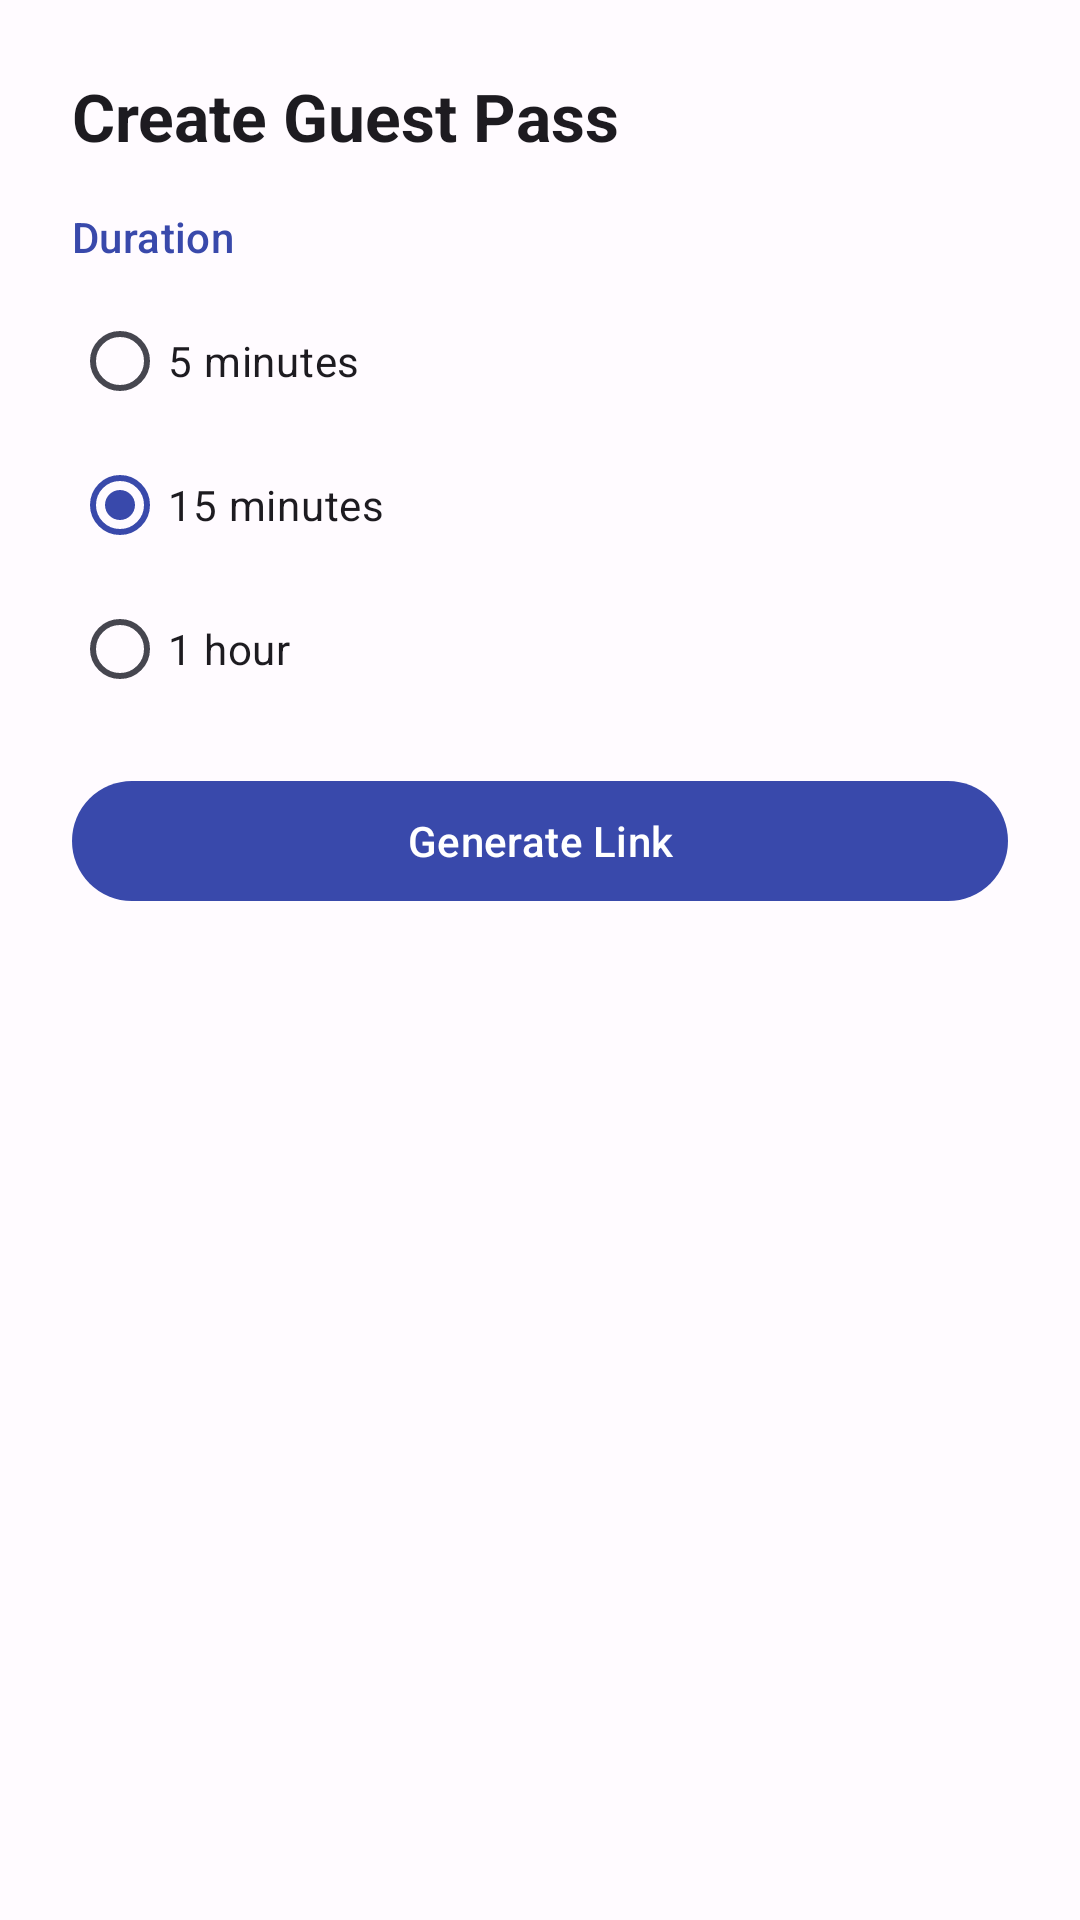

Produce the Android XML layout that renders to this screen, including the resource entries it uses.
<!-- AndroidManifest.xml: application theme Theme.KeyFort -->
<!-- res/layout/dialog_guest_pass.xml -->
<?xml version="1.0" encoding="utf-8"?>
<LinearLayout xmlns:android="http://schemas.android.com/apk/res/android"
    xmlns:app="http://schemas.android.com/apk/res-auto"
    android:layout_width="match_parent"
    android:layout_height="wrap_content"
    android:minWidth="340dp"
    android:orientation="vertical"
    android:padding="24dp">

    <TextView
        android:id="@+id/tv_guest_pass_title"
        android:layout_width="wrap_content"
        android:layout_height="wrap_content"
        android:text="@string/guest_pass_title"
        android:textAppearance="?attr/textAppearanceTitleLarge"
        android:textStyle="bold"
        android:layout_marginBottom="16dp" />

    
    <LinearLayout
        android:id="@+id/layout_duration_selection"
        android:layout_width="match_parent"
        android:layout_height="wrap_content"
        android:orientation="vertical">

        <TextView
            android:layout_width="wrap_content"
            android:layout_height="wrap_content"
            android:text="@string/duration_title"
            android:textAppearance="?attr/textAppearanceLabelLarge"
            android:textColor="?attr/colorPrimary"
            android:layout_marginBottom="8dp" />

        <RadioGroup
            android:id="@+id/rg_duration"
            android:layout_width="match_parent"
            android:layout_height="wrap_content"
            android:orientation="vertical"
            android:layout_marginBottom="16dp">

            <RadioButton
                android:id="@+id/rb_duration_5m"
                android:layout_width="wrap_content"
                android:layout_height="wrap_content"
                android:text="@string/duration_5m" />

            <RadioButton
                android:id="@+id/rb_duration_15m"
                android:layout_width="wrap_content"
                android:layout_height="wrap_content"
                android:checked="true"
                android:text="@string/duration_15m" />

            <RadioButton
                android:id="@+id/rb_duration_1h"
                android:layout_width="wrap_content"
                android:layout_height="wrap_content"
                android:text="@string/duration_1h" />
        </RadioGroup>

        <com.google.android.material.button.MaterialButton
            android:id="@+id/btn_generate_pass"
            android:layout_width="match_parent"
            android:layout_height="48dp"
            android:text="@string/generate_link" />
    </LinearLayout>

    
    <LinearLayout
        android:id="@+id/layout_link_ready"
        android:layout_width="match_parent"
        android:layout_height="wrap_content"
        android:orientation="vertical"
        android:visibility="gone">

        <TextView
            android:layout_width="wrap_content"
            android:layout_height="wrap_content"
            android:text="@string/link_ready"
            android:textAppearance="?attr/textAppearanceLabelLarge"
            android:textColor="?attr/colorPrimary"
            android:layout_marginBottom="8dp" />

        <TextView
            android:id="@+id/tv_guest_link"
            android:layout_width="match_parent"
            android:layout_height="wrap_content"
            android:background="#EAE8E0"
            android:padding="12dp"
            android:fontFamily="monospace"
            android:textColor="#1B1C18"
            android:textSize="13sp"
            android:layout_marginBottom="12dp" />

        <TextView
            android:id="@+id/tv_status_chip"
            android:layout_width="wrap_content"
            android:layout_height="wrap_content"
            android:background="#DEE0FF"
            android:textColor="#00006E"
            android:paddingStart="12dp"
            android:paddingEnd="12dp"
            android:paddingTop="6dp"
            android:paddingBottom="6dp"
            android:text="@string/status_waiting"
            android:textStyle="bold"
            android:layout_marginBottom="16dp" />

        <LinearLayout
            android:layout_width="match_parent"
            android:layout_height="wrap_content"
            android:orientation="horizontal"
            android:layout_marginBottom="8dp">

            <com.google.android.material.button.MaterialButton
                android:id="@+id/btn_share_link"
                android:layout_width="0dp"
                android:layout_height="48dp"
                android:layout_weight="1"
                android:text="@string/share_link"
                android:layout_marginEnd="8dp" />

            <com.google.android.material.button.MaterialButton
                android:id="@+id/btn_copy_link"
                android:layout_width="0dp"
                android:layout_height="48dp"
                android:layout_weight="1"
                android:text="@string/copy_link"
                style="@style/Widget.Material3.Button.TonalButton" />
        </LinearLayout>

        <com.google.android.material.button.MaterialButton
            android:id="@+id/btn_end_session"
            android:layout_width="match_parent"
            android:layout_height="48dp"
            android:text="@string/end_session_now"
            android:backgroundTint="#BA1A1A"
            android:textColor="#FFFFFF"
            android:visibility="gone"
            android:layout_marginBottom="8dp" />

        <com.google.android.material.button.MaterialButton
            android:id="@+id/btn_close_pass"
            android:layout_width="match_parent"
            android:layout_height="48dp"
            android:text="@string/ok"
            style="@style/Widget.Material3.Button.TextButton" />
    </LinearLayout>

</LinearLayout>
<!-- resources referenced by this layout -->
<resources>
  <string name="copy_link">Copy link</string>
  <string name="duration_15m">15 minutes</string>
  <string name="duration_1h">1 hour</string>
  <string name="duration_5m">5 minutes</string>
  <string name="duration_title">Duration</string>
  <string name="end_session_now">End session now</string>
  <string name="generate_link">Generate Link</string>
  <string name="guest_pass_title">Create Guest Pass</string>
  <string name="link_ready">Link ready</string>
  <string name="ok">OK</string>
  <string name="share_link">Share link</string>
  <string name="status_waiting">Waiting for friend</string>
  <color name="md_theme_primary">#3949AB</color>
  <color name="md_theme_onPrimary">#FFFFFF</color>
  <color name="md_theme_primaryContainer">#DEE0FF</color>
  <color name="md_theme_onPrimaryContainer">#00006E</color>
  <color name="md_theme_secondary">#5C5D72</color>
  <color name="md_theme_onSecondary">#FFFFFF</color>
  <color name="md_theme_secondaryContainer">#E1E0F9</color>
  <color name="md_theme_onSecondaryContainer">#191A2C</color>
  <color name="md_theme_tertiary">#78536A</color>
  <color name="md_theme_onTertiary">#FFFFFF</color>
  <color name="md_theme_tertiaryContainer">#FFD8EE</color>
  <color name="md_theme_onTertiaryContainer">#2E1125</color>
  <color name="md_theme_error">#BA1A1A</color>
  <color name="md_theme_errorContainer">#FFDAD6</color>
  <color name="md_theme_onError">#FFFFFF</color>
  <color name="md_theme_onErrorContainer">#410002</color>
  <color name="md_theme_background">#FFFBFF</color>
  <color name="md_theme_onBackground">#1C1B1F</color>
  <color name="md_theme_surface">#FFFBFF</color>
  <color name="md_theme_onSurface">#1C1B1F</color>
  <color name="md_theme_surfaceVariant">#E4E1EC</color>
  <color name="md_theme_onSurfaceVariant">#46464F</color>
  <color name="md_theme_outline">#777680</color>
  <color name="md_theme_inverseOnSurface">#F4EFF4</color>
  <color name="md_theme_inverseSurface">#313033</color>
  <color name="md_theme_inversePrimary">#BAC3FF</color>
</resources>
